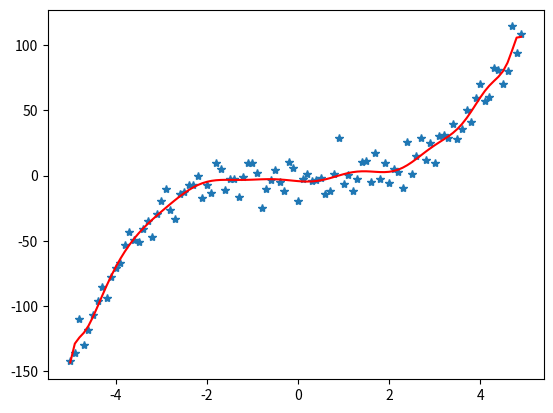

Python code for this plot:
# higher order polynomials


import numpy
from matplotlib import pyplot as plt
t=numpy.arange(-5,5,0.1)
x_true=t**3-0.5*t**2
x=x_true+10*numpy.random.randn(t.size)

npoly=20  #let's fit 4th order polynomial
ndata=t.size
A=numpy.zeros([ndata,npoly])
A[:,0]=1.0
for i in range(1,npoly):
    A[:,i]=A[:,i-1]*t
#Let's ignore noise for now.  New equations are:
#m=(A^TA)^{-1}*(A^Td)
A=numpy.matrix(A)
d=numpy.matrix(x).transpose()
lhs=A.transpose()*A
rhs=A.transpose()*d
fitp=numpy.linalg.inv(lhs)*rhs
pred=A*fitp
plt.clf();plt.plot(t,x,'*');plt.plot(t,pred,'r');
plt.draw()
plt.show()
plt.savefig('polyfit_example_high.png')
